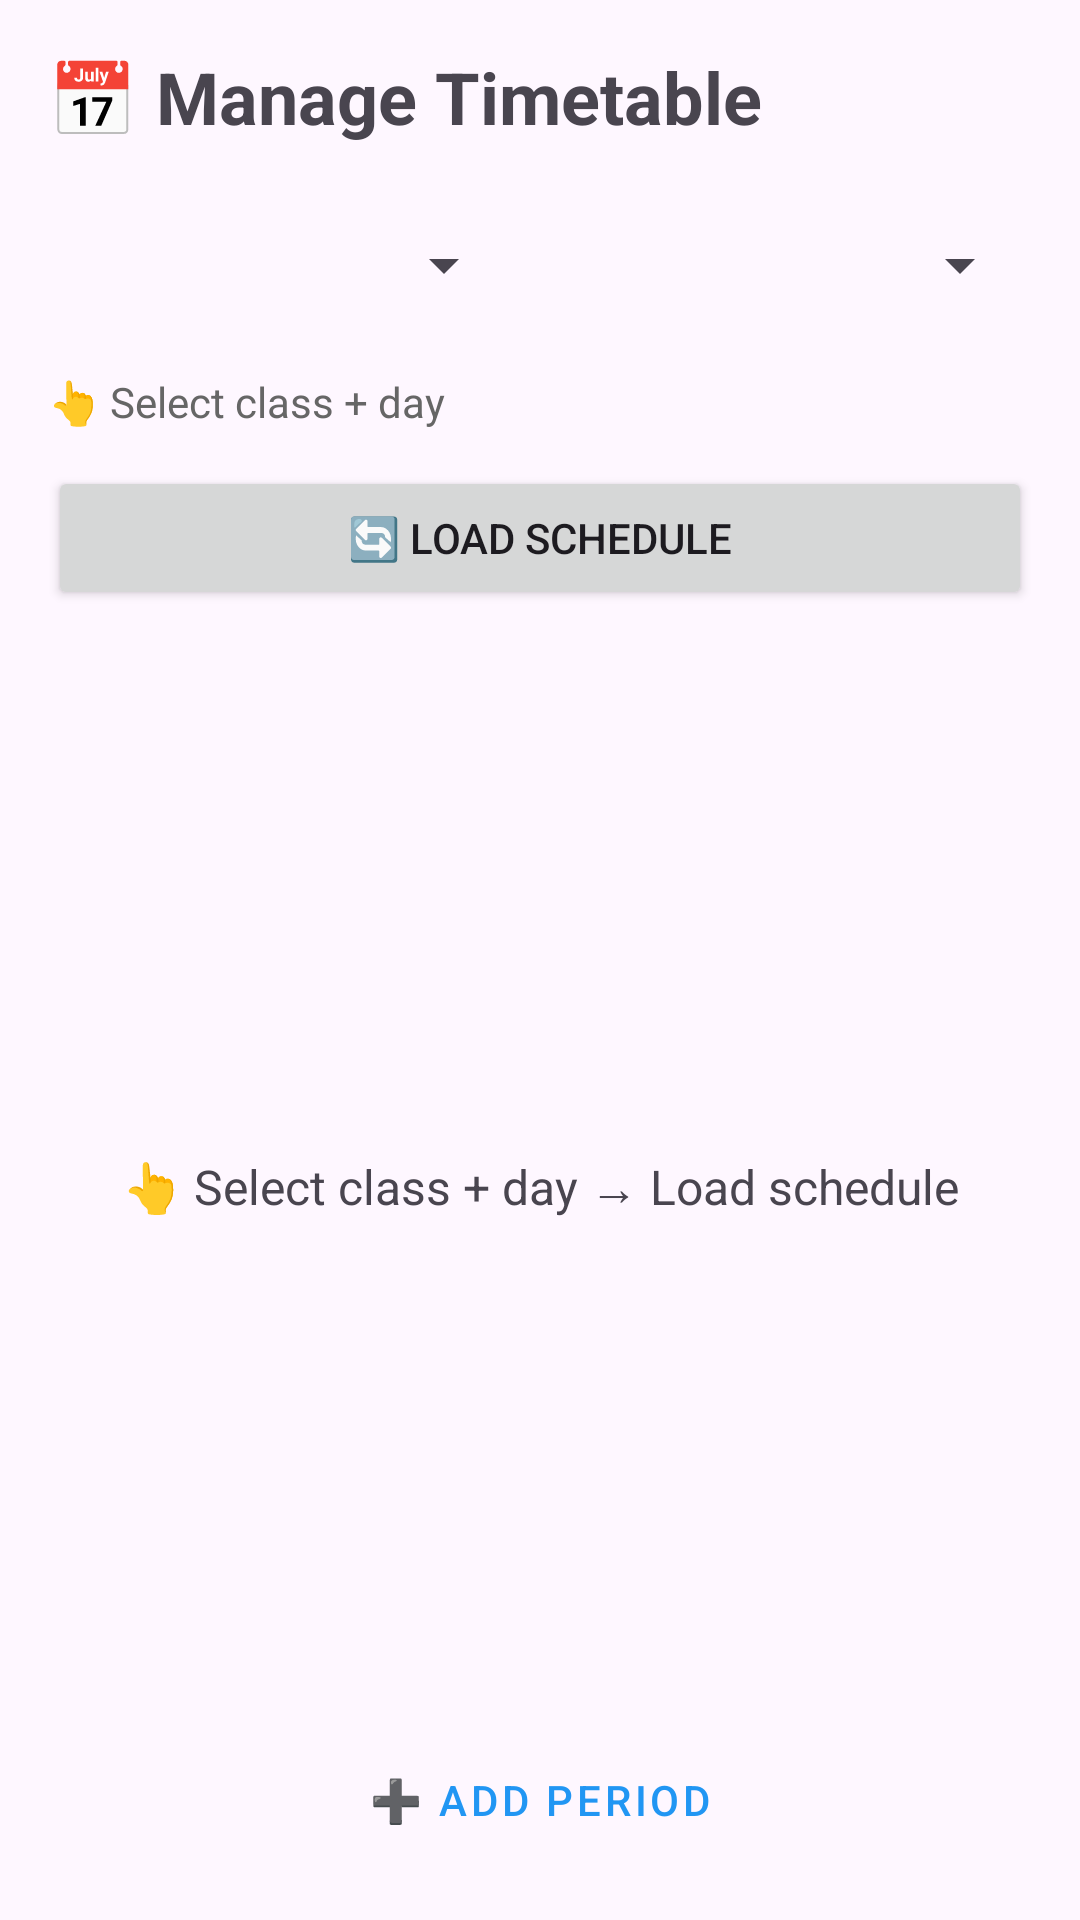

This screen was rendered from an Android layout file. Write that file and the resources it references.
<!-- AndroidManifest.xml: application theme Theme.CampusSync -->
<!-- res/layout/activity_manage_timetable.xml -->
<?xml version="1.0" encoding="utf-8"?>

<LinearLayout xmlns:android="http://schemas.android.com/apk/res/android"
    android:layout_width="match_parent"
    android:layout_height="match_parent"
    android:orientation="vertical"
    android:padding="16dp">

    <TextView
        android:layout_width="wrap_content"
        android:layout_height="wrap_content"
        android:text="📅 Manage Timetable"
        android:textSize="24sp"
        android:textStyle="bold"
        android:layout_marginBottom="16dp"/>

    
    <LinearLayout
        android:layout_width="match_parent"
        android:layout_height="wrap_content"
        android:orientation="horizontal"
        android:layout_marginBottom="12dp">

        <Spinner
            android:id="@+id/spinnerClass"
            android:layout_width="0dp"
            android:layout_height="48dp"
            android:layout_weight="1"
            android:layout_marginEnd="8dp"/>

        <Spinner
            android:id="@+id/spinnerDay"
            android:layout_width="0dp"
            android:layout_height="48dp"
            android:layout_weight="1"
            android:layout_marginStart="8dp"/>
    </LinearLayout>

    <TextView
        android:id="@+id/tvSelected"
        android:layout_width="match_parent"
        android:layout_height="wrap_content"
        android:text="👆 Select class + day"
        android:textSize="14sp"
        android:textColor="#666"
        android:layout_marginBottom="12dp"/>

    <Button
        android:id="@+id/btnLoadSchedule"
        android:text="🔄 Load Schedule"
        android:layout_width="match_parent"
        android:layout_height="48dp"
        android:layout_marginBottom="12dp"/>

    <ProgressBar
        android:id="@+id/progressBar"
        android:layout_width="wrap_content"
        android:layout_height="wrap_content"
        android:layout_gravity="center"
        android:visibility="gone"/>

    <TextView
        android:id="@+id/tvEmpty"
        android:layout_width="match_parent"
        android:layout_height="0dp"
        android:layout_weight="1"
        android:gravity="center"
        android:text="👆 Select class + day → Load schedule"
        android:textSize="16sp"
        android:visibility="visible"/>

    <androidx.recyclerview.widget.RecyclerView
        android:id="@+id/rvTimetableManage"
        android:layout_width="match_parent"
        android:layout_height="0dp"
        android:layout_weight="2"
        android:visibility="gone"/>

    <Button
        android:id="@+id/btnAddEntry"
        android:text="➕ Add Period"
        style="@style/Widget.MaterialComponents.Button.OutlinedButton"
        android:layout_width="match_parent"
        android:layout_height="48dp"/>

</LinearLayout>
<!-- resources referenced by this layout -->
<resources>
  <style name="Theme.CampusSync" parent="Base.Theme.CampusSync" />
  <style name="Base.Theme.CampusSync" parent="Theme.Material3.DayNight.NoActionBar">
          
          "Theme.MaterialComponents.DayNight.NoActionBar"&gt;
          
          <item name="colorPrimary">#2196F3</item>
          <item name="colorPrimaryVariant">#1976D2</item>
          <item name="colorOnPrimary">#FFFFFF</item>
          
      </style>
</resources>
